Run: headless pygame with SDL's dummy video driver; simulated clock (each Clock.tick advances the game by its frame time, no real sleeping); random seed 0; keys injected as events and as key.get_pressed() state; no mouse input.
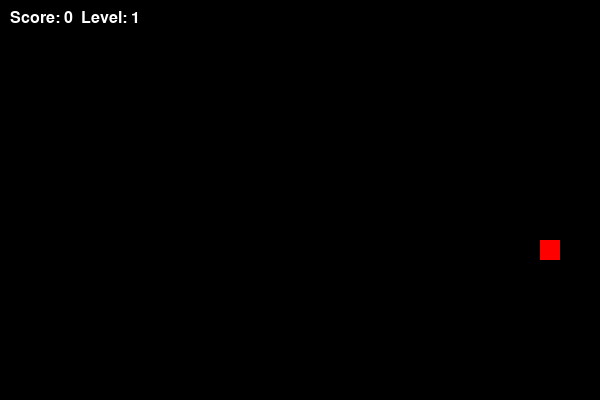
Frame 1 of 1 · flips 1–60 · no input (game ended)

The pygame program that drew these frames:

import pygame
import random

# Initialize Pygame
pygame.init()

# Game display size and grid setup
WIDTH, HEIGHT = 600, 400
CELL_SIZE = 20
GRID_WIDTH = WIDTH // CELL_SIZE
GRID_HEIGHT = HEIGHT // CELL_SIZE

# Colors
WHITE = (255, 255, 255)
GREEN = (0, 255, 0)
RED = (255, 0, 0)
BLACK = (0, 0, 0)

# Set up the display
screen = pygame.display.set_mode((WIDTH, HEIGHT))
pygame.display.set_caption("Snake Game")

# Font for displaying score and level
font = pygame.font.SysFont("Arial", 24)

# Snake setup: list of grid positions
snake = [(5, 5)]
snake_dir = (1, 0)  # moving right

# Score, level, and speed control
score = 0
level = 1
speed = 10  # Initial speed (frames per second)

# Clock to control game speed
clock = pygame.time.Clock()

# Food properties
food = None
food_weight = 1  # Points food gives
food_timer = 0  # Countdown for food expiration

# Function to generate food in an empty cell with random weight and timer
def spawn_food():
    global food_weight, food_timer
    while True:
        pos = (random.randint(0, GRID_WIDTH - 1), random.randint(0, GRID_HEIGHT - 1))
        if pos not in snake:
            food_weight = random.choice([1, 2, 3])  # Random points: 1, 2, or 3
            food_timer = random.randint(5, 10) * speed  # Timer based on game speed
            return pos

# First food spawn
food = spawn_food()

# Draw game elements
def draw():
    screen.fill(BLACK)

    # Draw snake segments
    for x, y in snake:
        pygame.draw.rect(screen, GREEN, (x * CELL_SIZE, y * CELL_SIZE, CELL_SIZE, CELL_SIZE))

    # Draw food
    if food:
        fx, fy = food
        pygame.draw.rect(screen, RED, (fx * CELL_SIZE, fy * CELL_SIZE, CELL_SIZE, CELL_SIZE))

    # Draw score and level
    score_text = font.render(f"Score: {score}  Level: {level}", True, WHITE)
    screen.blit(score_text, (10, 10))

    pygame.display.flip()

# Game loop
running = True
while running:
    clock.tick(speed)  # Control the game speed

    # Handle events
    for event in pygame.event.get():
        if event.type == pygame.QUIT:
            running = False

    # Handle key presses for snake movement
    keys = pygame.key.get_pressed()
    if keys[pygame.K_UP] and snake_dir != (0, 1):
        snake_dir = (0, -1)
    elif keys[pygame.K_DOWN] and snake_dir != (0, -1):
        snake_dir = (0, 1)
    elif keys[pygame.K_LEFT] and snake_dir != (1, 0):
        snake_dir = (-1, 0)
    elif keys[pygame.K_RIGHT] and snake_dir != (-1, 0):
        snake_dir = (1, 0)

    # Calculate new head position
    head_x, head_y = snake[0]
    new_head = (head_x + snake_dir[0], head_y + snake_dir[1])

    # Check for collision with self or borders
    if (new_head in snake or
        new_head[0] < 0 or new_head[0] >= GRID_WIDTH or
        new_head[1] < 0 or new_head[1] >= GRID_HEIGHT):
        print("Game Over!")
        running = False

    # Add new head to snake
    snake.insert(0, new_head)

    # Check if food was eaten
    if food and new_head == food:
        score += food_weight  # Add food's weight to score
        
        # Level up every 5 points
        if score % 5 == 0:
            level += 1
            speed += 2  # Increase speed as level increases

        # Spawn new food
        food = spawn_food()
    else:
        # Remove the tail if no food eaten
        snake.pop()

    # Decrease food timer and remove food if time runs out
    if food:
        food_timer -= 1
        if food_timer <= 0:
            food = spawn_food()

    # Redraw everything
    draw()

# Exit Pygame
pygame.quit()
